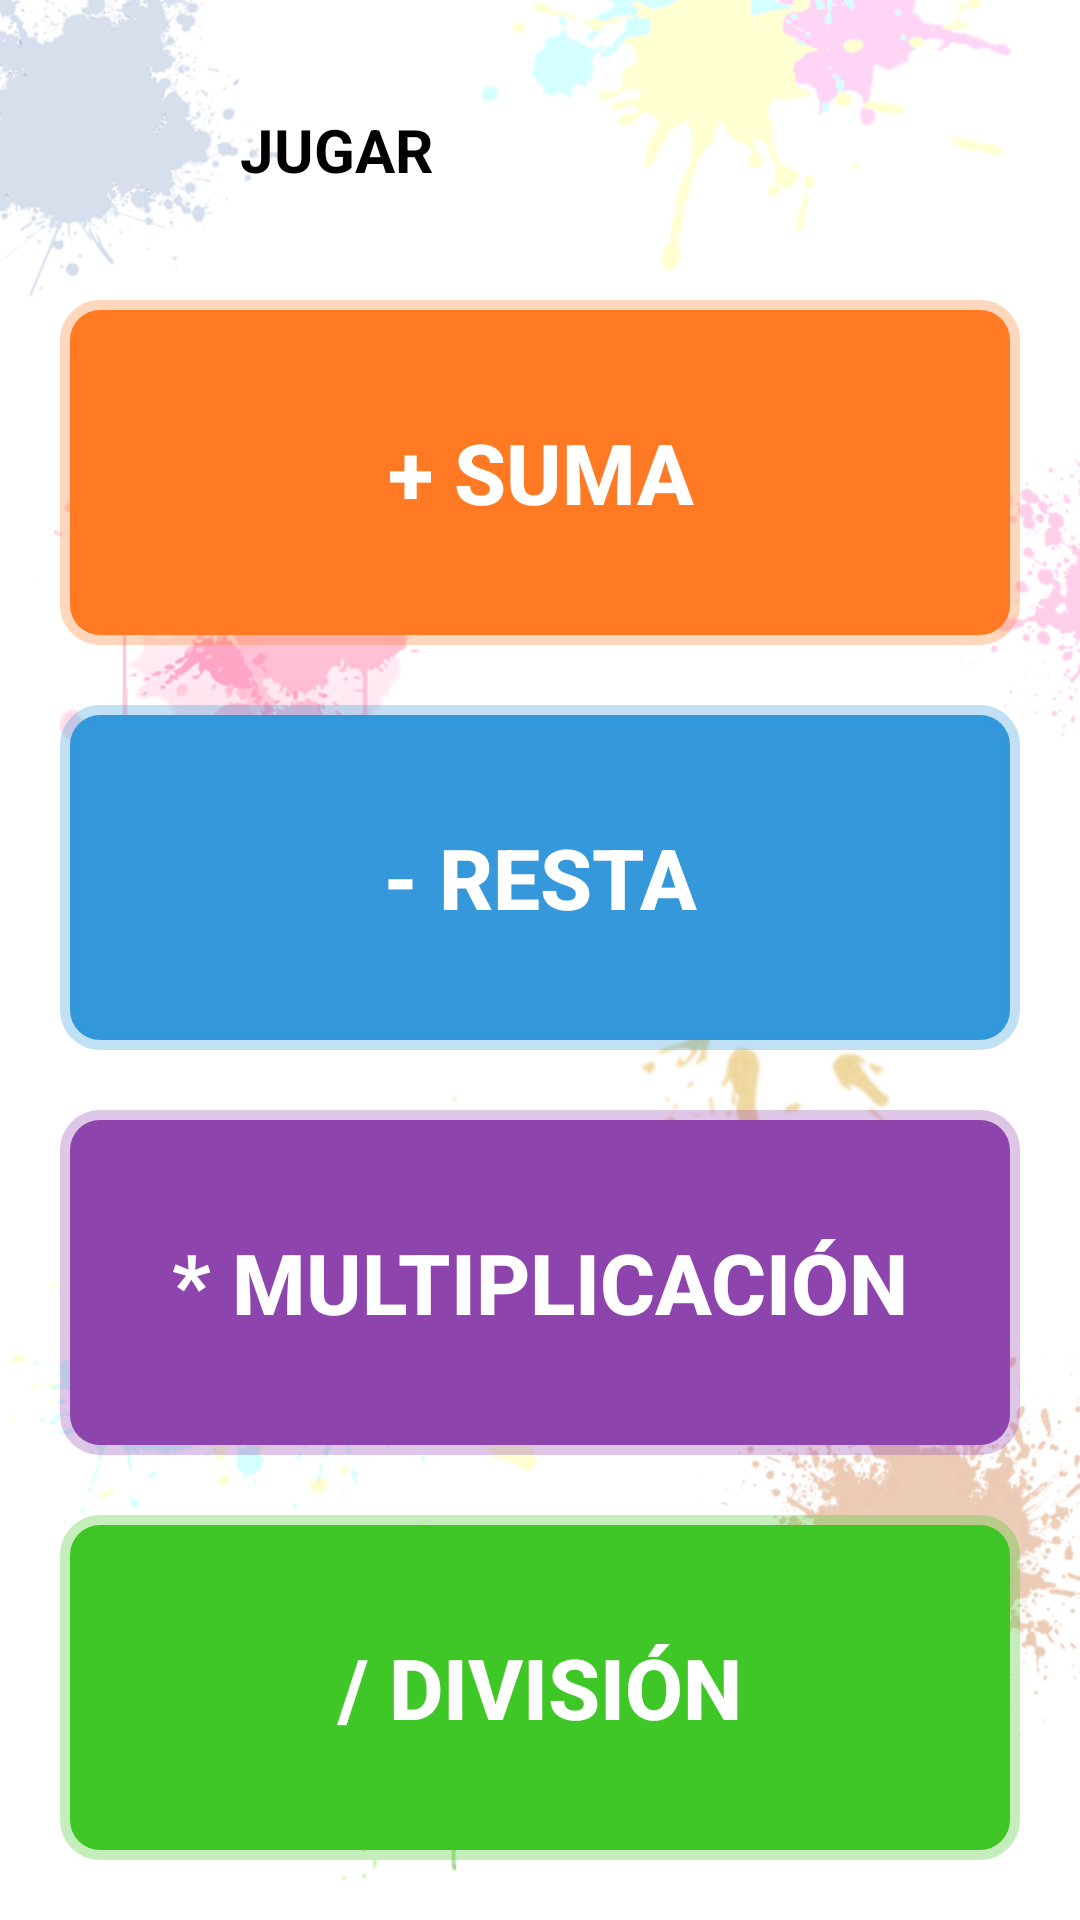

Write the Android layout XML for this screen, with the resource values it uses.
<!-- AndroidManifest.xml: application theme AppTheme2 -->
<!-- res/layout/activity_menu_jugar.xml -->
<?xml version="1.0" encoding="utf-8"?>
<LinearLayout xmlns:android="http://schemas.android.com/apk/res/android"
    xmlns:app="http://schemas.android.com/apk/res-auto"
    xmlns:tools="http://schemas.android.com/tools"
    android:layout_width="match_parent"
    android:layout_height="match_parent"
    android:background="@drawable/img_fondo"
    tools:context=".MenuJugar">

    <LinearLayout
        android:layout_width="match_parent"
        android:layout_height="match_parent"
        android:orientation="vertical"
        android:padding="20dp">

        <LinearLayout
            android:layout_width="match_parent"
            android:layout_height="fill_parent"
            android:layout_weight="10"
            android:orientation="vertical">

            <LinearLayout
                android:layout_width="match_parent"
                android:layout_height="fill_parent"
                android:layout_weight="9"
                android:orientation="horizontal">

                <ImageView
                    android:id="@+id/ivBack"
                    android:layout_width="50dp"
                    android:layout_height="50dp"
                    android:layout_gravity="center_vertical"
                    android:onClick="Back"
                    android:src="@drawable/ic_back_black" />

                <TextView
                    android:layout_width="wrap_content"
                    android:layout_height="wrap_content"
                    android:layout_gravity="center_vertical"
                    android:layout_marginLeft="10dp"
                    android:text="JUGAR"
                    android:textColor="#000000"
                    android:textSize="20dp"
                    android:textStyle="bold" />

            </LinearLayout>

            <LinearLayout
                android:layout_width="match_parent"
                android:layout_height="fill_parent"
                android:layout_weight="1"
                android:gravity="center_vertical"
                android:orientation="vertical">

                <LinearLayout
                    android:layout_width="match_parent"
                    android:layout_height="fill_parent"
                    android:layout_weight="10"
                    android:gravity="center_vertical"
                    android:orientation="vertical">

                    <Button
                        android:id="@+id/btnSuma"
                        android:layout_width="match_parent"
                        android:layout_height="fill_parent"
                        android:layout_gravity="center_horizontal"
                        android:layout_marginTop="20dp"
                        android:layout_weight="2"
                        android:background="@drawable/btndesign_suma"
                        android:onClick="JugarSuma"
                        android:text="+ SUMA"
                        android:textColor="#FFFFFF"
                        android:textSize="28dp"
                        android:textStyle="bold" />

                    <Button
                        android:id="@+id/btnResta"
                        android:layout_width="match_parent"
                        android:layout_height="fill_parent"
                        android:layout_gravity="center_horizontal"
                        android:layout_marginTop="20dp"
                        android:layout_weight="2"
                        android:background="@drawable/btndesign_resta"
                        android:onClick="JugarResta"
                        android:text="- RESTA"
                        android:textColor="#FFFFFF"
                        android:textSize="28dp"
                        android:textStyle="bold" />

                    <Button
                        android:id="@+id/btnMultiplicacion"
                        android:layout_width="match_parent"
                        android:layout_height="fill_parent"
                        android:layout_gravity="center_horizontal"
                        android:layout_marginTop="20dp"
                        android:layout_weight="2"
                        android:background="@drawable/btndesign_multi"
                        android:onClick="JugarMultiplicacion"
                        android:text="* Multiplicación"
                        android:textColor="#FFFFFF"
                        android:textSize="28dp"
                        android:textStyle="bold" />

                    <Button
                        android:id="@+id/btnPotencia"
                        android:layout_width="match_parent"
                        android:layout_height="fill_parent"
                        android:layout_gravity="center_horizontal"
                        android:layout_marginTop="20dp"
                        android:layout_weight="2"
                        android:background="@drawable/btndesign_division"
                        android:onClick="JugarPotencia"
                        android:text="/ División"
                        android:textColor="#FFFFFF"
                        android:textSize="28dp"
                        android:textStyle="bold" />

                </LinearLayout>

            </LinearLayout>

        </LinearLayout>

    </LinearLayout>

</LinearLayout>
<!-- resources referenced by this layout -->
<resources>
  <!-- drawable btndesign_division (drawable) -->
  <?xml version="1.0" encoding="utf-8"?>
  <selector xmlns:android="http://schemas.android.com/apk/res/android">
      <item android:state_pressed="true" android:drawable="@drawable/design_resta"/> 
      <item android:state_focused="true" android:drawable="@drawable/design_resta"/> 
      <item android:drawable="@drawable/design_division"/> 
  </selector>
  <!-- drawable btndesign_multi (drawable) -->
  <?xml version="1.0" encoding="utf-8"?>
  <selector xmlns:android="http://schemas.android.com/apk/res/android">
      <item android:state_pressed="true" android:drawable="@drawable/design_suma"/> 
      <item android:state_focused="true" android:drawable="@drawable/design_suma"/> 
      <item android:drawable="@drawable/design_multip"/> 
  </selector>
  <!-- drawable btndesign_resta (drawable) -->
  <?xml version="1.0" encoding="utf-8"?>
  <selector xmlns:android="http://schemas.android.com/apk/res/android">
      <item android:state_pressed="true" android:drawable="@drawable/design_division"/> 
      <item android:state_focused="true" android:drawable="@drawable/design_division"/> 
      <item android:drawable="@drawable/design_resta"/> 
  </selector>
  <!-- drawable btndesign_suma (drawable) -->
  <?xml version="1.0" encoding="utf-8"?>
  <selector xmlns:android="http://schemas.android.com/apk/res/android">
      <item android:state_pressed="true" android:drawable="@drawable/design_multip"/> 
      <item android:state_focused="true" android:drawable="@drawable/design_multip"/> 
      <item android:drawable="@drawable/design_suma"/> 
  </selector>
  <!-- drawable img_fondo: png bitmap (drawable-v24, 221490 bytes) -->
  <style name="AppTheme2" parent="Theme.AppCompat.Light.NoActionBar">
          
          <item name="colorPrimary">@color/colorPrimary</item>
          <item name="colorPrimaryDark">#FFFFFF</item>
          <item name="android:windowLightStatusBar">true</item>
          <item name="colorAccent">@color/colorAccent</item>
      </style>
  <!-- drawable design_resta (drawable) -->
  <?xml version="1.0" encoding="utf-8"?>
  <shape xmlns:android="http://schemas.android.com/apk/res/android"
      android:shape="rectangle">
      <solid android:color="@color/resta" />
      <corners android:radius="10dp" />
      <stroke android:width="20px" android:color="#4D3498DB" />
  </shape>
  <!-- drawable design_division (drawable) -->
  <?xml version="1.0" encoding="utf-8"?>
  <shape xmlns:android="http://schemas.android.com/apk/res/android"
      android:shape="rectangle">
      <solid android:color="@color/division" />
      <corners android:radius="10dp" />
      <stroke android:width="20px" android:color="#4D3FC627" />
  </shape>
  <!-- drawable design_suma (drawable) -->
  <?xml version="1.0" encoding="utf-8"?>
  <shape xmlns:android="http://schemas.android.com/apk/res/android"
      android:shape="rectangle">
      <solid android:color="@color/suma" />
      <corners android:radius="10dp" />
      <stroke android:width="20px" android:color="#4DFF7A22" />
  </shape>
  <!-- drawable design_multip (drawable) -->
  <?xml version="1.0" encoding="utf-8"?>
  <shape xmlns:android="http://schemas.android.com/apk/res/android"
      android:shape="rectangle">
      <solid android:color="@color/multiplicacion" />
      <corners android:radius="10dp" />
      <stroke android:width="20px" android:color="#4D8E44AD" />
  </shape>
  <color name="colorPrimary">#6200EE</color>
  <color name="colorAccent">#03DAC5</color>
  <color name="resta">#3498DB</color>
  <color name="division">#3FC627</color>
  <color name="suma">#FF7A22</color>
  <color name="multiplicacion">#8E44AD</color>
</resources>
